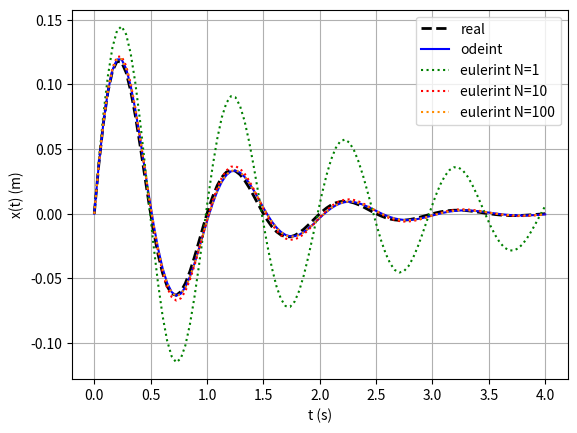

Generate this figure with matplotlib:
# -*- coding: utf-8 -*-
"""
Created on Mon Aug 31 22:48:40 2020

[redacted]
"""
  
from matplotlib.pylab import *
from scipy.integrate import odeint
import numpy as np

a = -1.

m = 1 #kg
f = 1.0 #Hz
e = 0.2
w = 2 * np.pi * f
k = m * w**2
c = 2 * e * w * m

def eulerint(zp, z0, t, Nsubdivisiones):
	Nt = len(t)
	Ndim = len(z0)

	z = np.zeros((Nt, Ndim))
	z[0, :] = z0

	for i in range(1, Nt):
		t_anterior = t[i-1]
		dt = (t[i]- t[i-1])/Nsubdivisiones
		z_temp = z[i-1, :].copy()
		for k in range(Nsubdivisiones):
			z_temp += dt*zp(z_temp, t_anterior + k*dt)
		z[i, :] = z_temp
	return z


def zp(z, t):
    zp = np.zeros(2)
    zp[0] = z[1]
    zp[1] = -(c/m) * z[1] - (k/m) * z[0]
    return zp

z0 = np.array([0, 1])
y = c/(2*m)
A = np.sqrt(z0[0]**2 + ((z0[1] + y*z0[0])/w)**2)
t = np.linspace(0, 4., 100)

z_odeint = odeint(zp, z0, t)
z_real = A * np.exp(-y*t) * np.sin(w*t)

z_euler1 = eulerint(zp, z0, t, 1)
z_euler10 = eulerint(zp, z0, t, 10)
z_euler100 = eulerint(zp, z0, t, 100)

figure(1)
plot(t, z_real, "--",color = "black", linewidth = 2,label="real")
plot(t, z_odeint[:,0],"b",label="odeint")
plot(t,z_euler1[:,0], "g:",label="eulerint N=1")
plot(t,z_euler10[:,0], ":",color = "red", label="eulerint N=10")
plot(t,z_euler100[:,0], ":", color = "darkorange", label="eulerint N=100")
xlabel('t (s)')
ylabel('x(t) (m)')
legend()
grid()
savefig("Grafico4.png", dpi=300)

show()